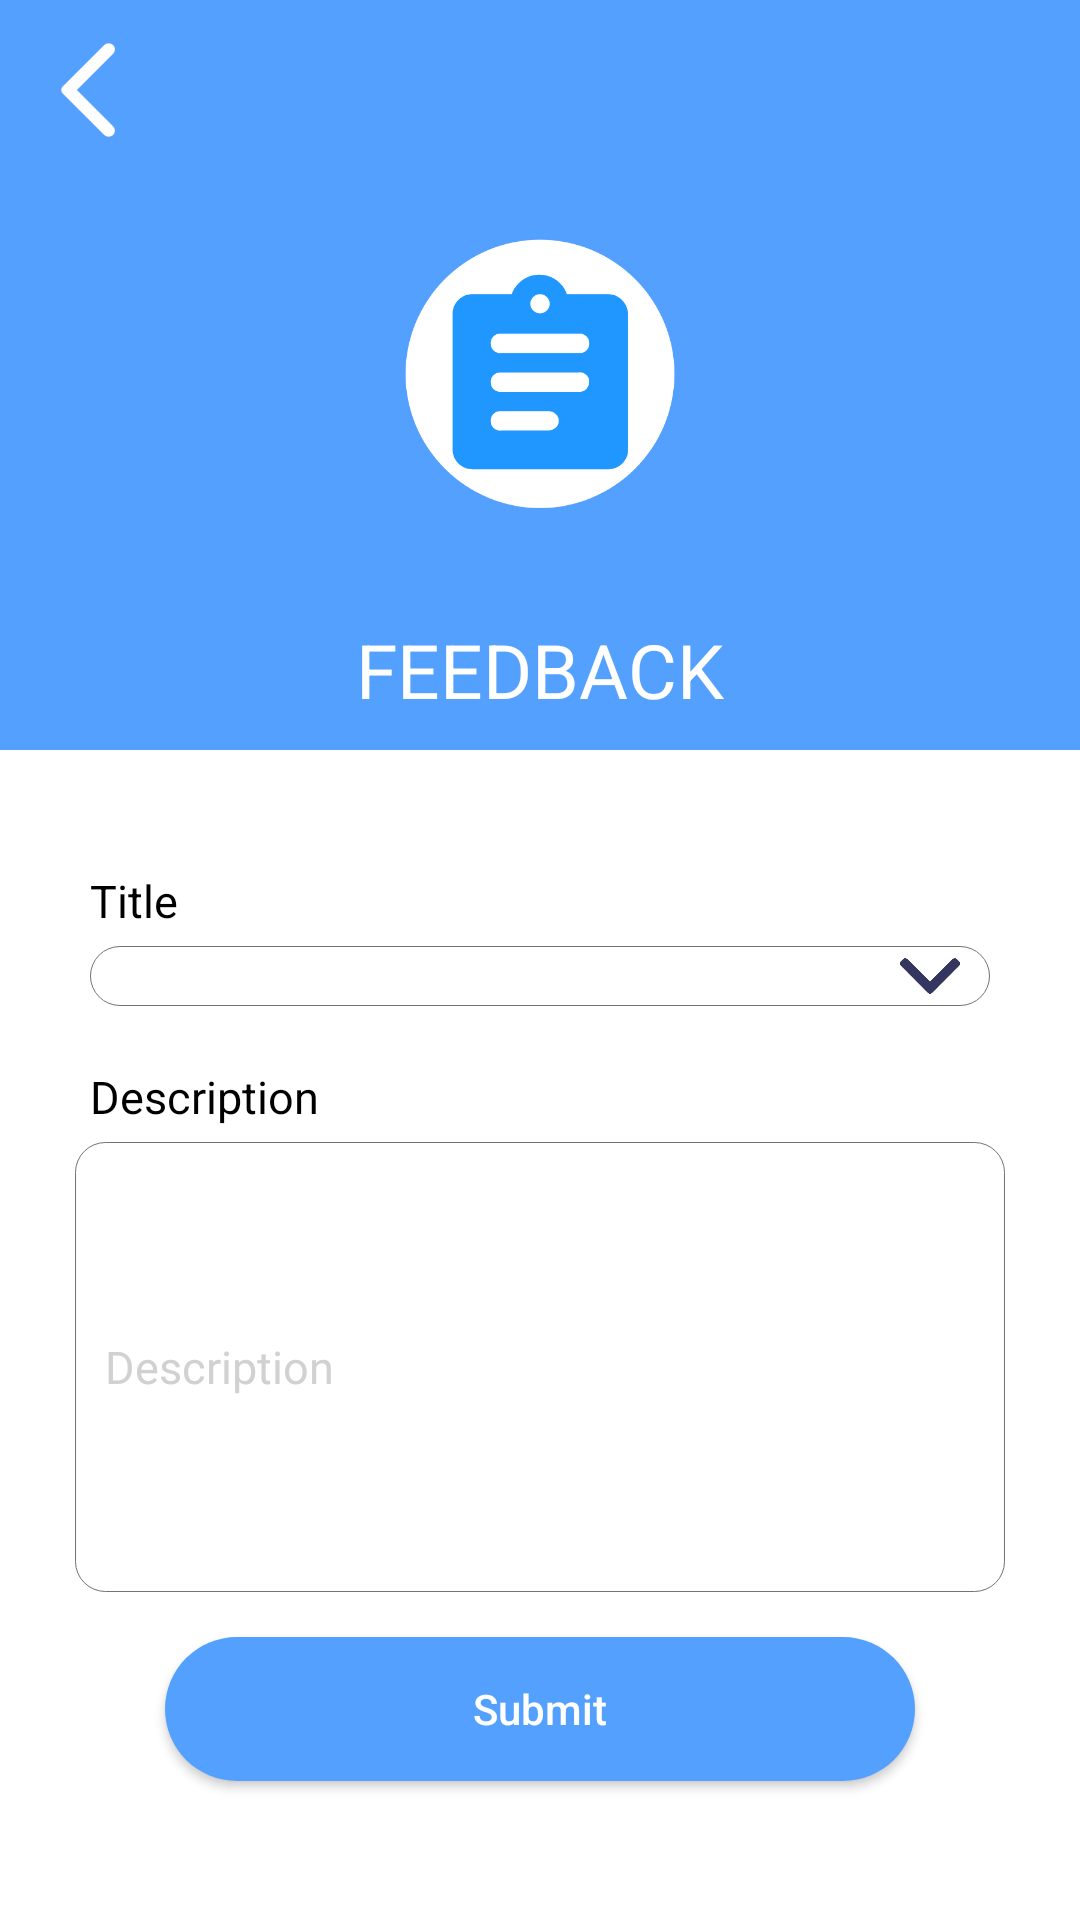

This screen was rendered from an Android layout file. Write that file and the resources it references.
<!-- AndroidManifest.xml: application theme AppTheme -->
<!-- res/layout/activity_feed_back.xml -->
<?xml version="1.0" encoding="utf-8"?>
<layout>
<LinearLayout xmlns:android="http://schemas.android.com/apk/res/android"
    xmlns:tools="http://schemas.android.com/tools"
    android:layout_width="match_parent"
    android:layout_height="match_parent"
    android:background="@color/white"
    android:gravity="center|top"
    android:orientation="vertical"
    tools:context=".activity.feedBack.FeedBackActivity">

    <RelativeLayout
        android:layout_width="match_parent"
        android:layout_height="@dimen/dp250"
        android:layout_marginBottom="@dimen/dp20"
        android:background="@color/mettle_blue"
        android:orientation="vertical">

        <LinearLayout
            android:layout_width="match_parent"
            android:layout_height="wrap_content"
            android:layout_margin="@dimen/dp10">

            <LinearLayout
                android:layout_width="0dp"
                android:layout_height="wrap_content"
                android:layout_weight="1">

                <ImageView
                    android:id="@+id/cancel"
                    android:layout_width="@dimen/dp40"
                    android:layout_height="@dimen/dp40"
                    android:src="@drawable/ic_arrow_back" />
            </LinearLayout>

        </LinearLayout>

        <ImageView
            android:layout_width="@dimen/dp120"
            android:layout_height="@dimen/dp120"
            android:layout_centerInParent="true"
            android:src="@drawable/ic_logs_icon" />

        <TextView
            style="@style/fontMedium"
            android:layout_width="wrap_content"
            android:layout_height="wrap_content"
            android:layout_alignParentBottom="true"
            android:layout_centerHorizontal="true"
            android:layout_centerVertical="true"
            android:layout_marginBottom="@dimen/dp10"
            android:text="@string/feedback"
            android:textColor="@color/white"
            android:textSize="@dimen/sp25" />


    </RelativeLayout>


    <LinearLayout
        android:layout_width="match_parent"
        android:layout_height="wrap_content"
        android:layout_margin="@dimen/dp20"
        android:orientation="vertical">


        <TextView
            android:layout_width="wrap_content"
            android:layout_height="wrap_content"
            android:layout_marginStart="@dimen/dp10"
            android:text="@string/title"
            android:textColor="?attr/textcolorblack"
            android:textSize="@dimen/sp15" />


        <RelativeLayout
            android:layout_width="match_parent"
            android:layout_height="wrap_content"
            android:layout_marginStart="@dimen/dp10"
            android:layout_marginTop="@dimen/dp5"
            android:layout_marginEnd="@dimen/dp10">

            <Spinner

                android:id="@+id/title"
                android:layout_width="match_parent"
                android:layout_height="wrap_content"
                android:background="@drawable/edit_text_format"
                android:inputType="text"

                android:padding="@dimen/dp10"
                android:textColorHint="@color/editTextLineColor" />

            <ImageView
                android:layout_width="@dimen/dp20"
                android:layout_height="@dimen/dp20"
                android:layout_alignParentRight="true"
                android:layout_centerVertical="true"
                android:layout_marginEnd="@dimen/dp10"
                android:src="@drawable/ic_down_arrow" />

        </RelativeLayout>


    </LinearLayout>

    <LinearLayout
        android:layout_width="match_parent"
        android:layout_height="wrap_content"
        android:layout_marginStart="@dimen/dp20"
        android:layout_marginEnd="@dimen/dp20"
        android:orientation="vertical">


        <TextView
            android:layout_width="wrap_content"
            android:layout_height="wrap_content"
            android:layout_marginStart="@dimen/dp10"
            android:text="@string/description"
            android:textColor="?attr/textcolorblack"
            android:textSize="@dimen/sp15" />


        <EditText
            android:id="@+id/description"
            android:layout_width="match_parent"
            android:layout_height="@dimen/dp150"
            android:layout_margin="@dimen/dp5"
            android:background="@drawable/edit_text_format"
            android:hint="@string/description"
            android:inputType="text"
            android:padding="@dimen/dp10"
            android:textColor="?attr/editTextColor"
            android:textColorHint="@color/editTextLineColor"
            android:textSize="@dimen/sp15" />


    </LinearLayout>

    <Button
        android:id="@+id/submit"
        android:layout_width="@dimen/dp200"
        android:layout_height="wrap_content"
        android:layout_marginTop="@dimen/dp10"
        android:background="@drawable/button_border_format"
        android:text="@string/submit"
        android:textAllCaps="false"
        android:textColor="@color/white" />
</LinearLayout>
</layout>
<!-- resources referenced by this layout -->
<resources>
  <color name="editTextLineColor">#d1d1d1</color>
  <color name="mettle_blue">#54a0ff</color>
  <color name="white">#FFFFFFFF</color>
  <dimen name="dp10">10dp</dimen>
  <dimen name="dp120">120dp</dimen>
  <dimen name="dp150">150dp</dimen>
  <dimen name="dp20">20dp</dimen>
  <dimen name="dp200">250dp</dimen>
  <dimen name="dp250">250dp</dimen>
  <dimen name="dp40">40dp</dimen>
  <dimen name="dp5">5dp</dimen>
  <dimen name="sp15">15sp</dimen>
  <dimen name="sp25">25sp</dimen>
  <!-- drawable button_border_format (drawable) -->
  <?xml version="1.0" encoding="utf-8"?>
  <shape xmlns:android="http://schemas.android.com/apk/res/android"
      android:shape="rectangle">
      <corners android:radius="30dp" />
      <gradient
          android:startColor="@color/mettle_blue"
          android:endColor="@color/mettle_blue"
          android:angle="90"/>
  </shape>
  <!-- drawable edit_text_format (drawable) -->
  <?xml version="1.0" encoding="utf-8"?>
  <selector xmlns:android="http://schemas.android.com/apk/res/android">
      <item>
          <shape android:shape="rectangle">
              <solid android:color="@android:color/transparent"/>
              <stroke android:width="0.2dp" android:color="@color/gray"/>
              <corners android:radius="10dp"/>
              
              
          </shape>
      </item>
  </selector>
  <!-- drawable ic_arrow_back (drawable) -->
  <vector xmlns:android="http://schemas.android.com/apk/res/android"
      android:width="24dp"
      android:height="24dp"
      android:autoMirrored="true"
      android:viewportWidth="24"
      android:viewportHeight="24">
    <path
        android:pathData="M16.62,3a1.25,1.25 0,0 0,-1.77 0L6.54,11.3a1,1 0,0 0,0 1.41L14.85,21a1.25,1.25 0,0 0,1.77 -1.77L9.38,12l7.25,-7.25A1.25,1.25 0,0 0,16.62 3Z"
        android:fillColor="#fff"/>
  </vector>
  <!-- drawable ic_down_arrow (drawable) -->
  <vector xmlns:android="http://schemas.android.com/apk/res/android"
      android:width="512dp"
      android:height="512dp"
      android:viewportWidth="491.996"
      android:viewportHeight="491.996">
    <path
        android:pathData="M484.132,124.986l-16.116,-16.228c-5.072,-5.068 -11.82,-7.86 -19.032,-7.86c-7.208,0 -13.964,2.792 -19.036,7.86l-183.84,183.848L62.056,108.554c-5.064,-5.068 -11.82,-7.856 -19.028,-7.856s-13.968,2.788 -19.036,7.856l-16.12,16.128c-10.496,10.488 -10.496,27.572 0,38.06l219.136,219.924c5.064,5.064 11.812,8.632 19.084,8.632h0.084c7.212,0 13.96,-3.572 19.024,-8.632l218.932,-219.328c5.072,-5.064 7.856,-12.016 7.864,-19.224C491.996,136.902 489.204,130.046 484.132,124.986z"
        android:fillColor="@color/dark_grey_blue"/>
  </vector>
  <string name="description">Description</string>
  <string name="feedback">FEEDBACK</string>
  <string name="submit">Submit</string>
  <string name="title">Title</string>
  <style name="fontMedium">
          <item name="fontFamily">@font/rmedium</item>
      </style>
  <color name="gray">#737373</color>
  <color name="dark_grey_blue">#353660</color>
  <color name="colorPrimary">#ffffff</color>
  <color name="colorPrimaryDark">#191717</color>
  <color name="black">#FF000000</color>
</resources>
